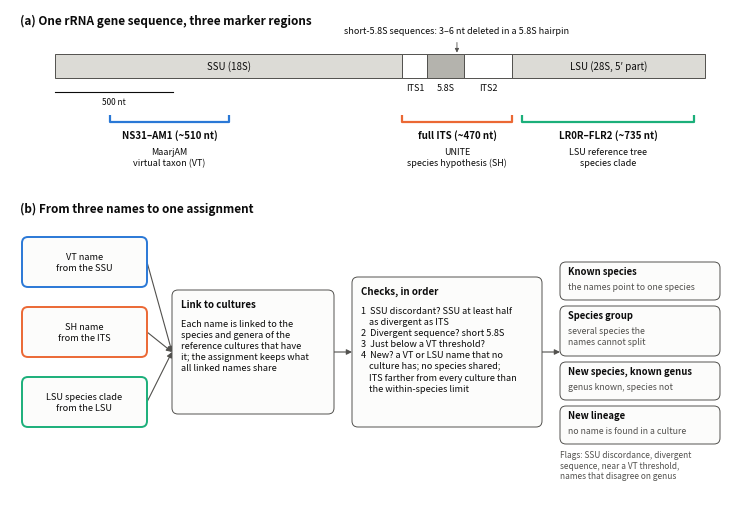

Recreate this plot in Python. (Note: this script raises an exception after producing the figure.)
#!/usr/bin/env python3
"""Figure 1: the linked rRNA gene sequence with the three barcode windows, and how a sequence is named.

Coordinates are the medians over the 903 retained copies of culture reference v4 (copy 2,758 nt): SSU 1-1473,
ITS1 1474-1580, 5.8S 1581-1737, ITS2 1738-1939, LSU 1940-2758; NS31-AM1 232-739, LROR-FLR2 1981-2712.
Window lengths are the medians of the primer-trimmed windows (NS31-AM1 508 nt, full ITS 466 nt, LROR-FLR2 735 nt).

  python3 analysis/make_schematic.py      (writes figures/fig_schematic.pdf and .png)
"""
import matplotlib
matplotlib.use('Agg')
import matplotlib.pyplot as plt  # noqa: E402
from matplotlib.patches import FancyArrowPatch, FancyBboxPatch, Rectangle  # noqa: E402

INK, INK2, SURF = '#0b0b0b', '#52514e', '#fcfcfb'
BLUE, ORANGE, AQUA = '#2a78d6', '#eb6834', '#1baf7a'      # validated categorical slots 1-3 (light)
GENE, GENE2 = '#dcdbd6', '#b4b3ad'
REG = [('SSU (18S)', 1, 1473, GENE), ('ITS1', 1474, 1580, 'white'), ('5.8S', 1581, 1737, GENE2),
       ('ITS2', 1738, 1939, 'white'), ('LSU (28S, 5′ part)', 1940, 2758, GENE)]
WIN = [('NS31–AM1', 232, 739, BLUE, 'MaarjAM', 'virtual taxon (VT)', 510),
       ('full ITS', 1474, 1939, ORANGE, 'UNITE', 'species hypothesis (SH)', 470),
       ('LR0R–FLR2', 1981, 2712, AQUA, 'LSU reference tree', 'species clade', 735)]

plt.rcParams.update({'font.size': 7, 'text.color': INK})
fig = plt.figure(figsize=(7.2, 4.87))
ax = fig.add_axes([0, 0, 1, 1])
ax.set_xlim(0, 7.2)
ax.set_ylim(-0.32, 4.55)
ax.axis('off')

# ---------------------------------------------------------------- (a) the copy and its windows
X0, X1, NT = 0.45, 6.95, 2758
sx = lambda nt: X0 + (X1 - X0) * (nt - 0.5) / NT  # noqa: E731
ax.text(0.1, 4.5, '(a) One rRNA gene sequence, three marker regions', fontsize=8.5, fontweight='bold', va='top')
yb, hb = 3.86, 0.24
for name, a, b, fc in REG:
    ax.add_patch(Rectangle((sx(a), yb), sx(b + 1) - sx(a), hb, fc=fc, ec=INK2, lw=0.7, zorder=2))
    if b - a > 600:
        ax.text((sx(a) + sx(b + 1)) / 2, yb + hb / 2, name, ha='center', va='center', fontsize=7, zorder=3)
    else:
        ax.text((sx(a) + sx(b + 1)) / 2, yb - 0.05, name, ha='center', va='top', fontsize=6.5)
# the deletion of the short-5.8S copies, straight above the 5.8S
xd = sx(1581 + 125)
ax.annotate('short-5.8S sequences: 3–6 nt deleted in a 5.8S hairpin', xy=(xd, yb + hb), xytext=(xd, 4.33),
            fontsize=6.5, color=INK, ha='center', va='center',
            arrowprops=dict(arrowstyle='-|>', color=INK2, lw=0.6, shrinkA=3, shrinkB=1, mutation_scale=6))
# scale bar
ax.plot([sx(1), sx(500)], [3.72, 3.72], color=INK, lw=0.8)
ax.text(sx(250), 3.67, '500 nt', ha='center', va='top', fontsize=6)
# windows
yw = 3.42
for w, a, b, col, db, unit, ln in WIN:
    x0, x1 = sx(a), sx(b + 1)
    ax.plot([x0, x0, x1, x1], [yw + 0.07, yw, yw, yw + 0.07], color=col, lw=1.6, solid_capstyle='butt')
    xm = (x0 + x1) / 2
    ax.text(xm, yw - 0.07, f'{w} (~{ln} nt)', ha='center', va='top', fontsize=7, fontweight='bold', color=INK)
    ax.text(xm, yw - 0.25, f'{db}\n{unit}', ha='center', va='top', fontsize=6.5, color=INK, linespacing=1.25)

# ---------------------------------------------------------------- (b) from three names to one call
ax.text(0.1, 2.62, '(b) From three names to one assignment', fontsize=8.5, fontweight='bold', va='top')


def box(x, y, w, h, text, ec=INK2, lw=0.7, fs=6.6, fc=SURF, bold_first=False):
    ax.add_patch(FancyBboxPatch((x, y), w, h, boxstyle='round,pad=0.0,rounding_size=0.06', fc=fc, ec=ec, lw=lw,
                                zorder=2))
    if bold_first:
        head, body = text.split('\n', 1)
        ax.text(x + 0.09, y + h - 0.09, head, ha='left', va='top', fontsize=fs + 0.4, fontweight='bold', zorder=3)
        ax.text(x + 0.09, y + h - 0.29, body, ha='left', va='top', fontsize=fs, linespacing=1.3, zorder=3)
    else:
        ax.text(x + w / 2, y + h / 2, text, ha='center', va='center', fontsize=fs, linespacing=1.3, zorder=3)


def arrow(x0, y0, x1, y1):
    ax.add_patch(FancyArrowPatch((x0, y0), (x1, y1), arrowstyle='-|>', mutation_scale=8, color=INK2, lw=0.8,
                                 shrinkA=0, shrinkB=0, zorder=1))


YM = 1.12                                       # the row the arrows run along
# names from the three databases
for (w, a, b, col, db, unit, ln), y in zip(WIN, [1.77, 1.07, 0.37]):
    nm = {'MaarjAM': 'VT name', 'UNITE': 'SH name', 'LSU reference tree': 'LSU species clade'}[db]
    sub = {'MaarjAM': 'from the SSU', 'UNITE': 'from the ITS', 'LSU reference tree': 'from the LSU'}[db]
    box(0.12, y, 1.25, 0.5, f'{nm}\n{sub}', ec=col, lw=1.4)
    arrow(1.37, y + 0.25, 1.62, YM)
# the culture bridge
box(1.62, 0.5, 1.62, 1.24, 'Link to cultures\nEach name is linked to the\nspecies and genera of the\nreference cultures that have\nit; the assignment keeps what\nall linked names share',
    bold_first=True)
arrow(3.24, YM, 3.42, YM)
# the checks
box(3.42, 0.37, 1.9, 1.5, 'Checks, in order\n1  SSU discordant? SSU at least half\n    as divergent as ITS\n2  Divergent sequence? short 5.8S\n3  Just below a VT threshold?\n4  New? a VT or LSU name that no\n    culture has; no species shared;\n    ITS farther from every culture than\n    the within-species limit',
    bold_first=True)
arrow(5.32, YM, 5.50, YM)
# outcomes
out = [('Known species', 'the names point to one species'), ('Species group', 'several species the\nnames cannot split'),
       ('New species, known genus', 'genus known, species not'), ('New lineage', 'no name is found in a culture')]
yo = 2.08
for head, sub in out:
    h = 0.44 if '\n' not in sub else 0.56
    yo -= h
    ax.add_patch(FancyBboxPatch((5.50, yo), 1.6, h - 0.06, boxstyle='round,pad=0.0,rounding_size=0.06', fc=SURF,
                                ec=INK2, lw=0.7, zorder=2))
    ax.text(5.58, yo + h - 0.15, head, ha='left', va='center', fontsize=6.8, fontweight='bold')
    ax.text(5.58, yo + h - 0.26, sub, ha='left', va='top', fontsize=6.3, color=INK2, linespacing=1.25)
ax.text(5.50, yo - 0.06, 'Flags: SSU discordance, divergent\nsequence, near a VT threshold,\nnames that disagree on genus',
        ha='left', va='top', fontsize=6.0, color=INK2, linespacing=1.25)

for ext in ('pdf', 'png'):
    fig.savefig(f'figures/fig_schematic.{ext}', dpi=220, facecolor='white')
print('figures/fig_schematic.pdf')
